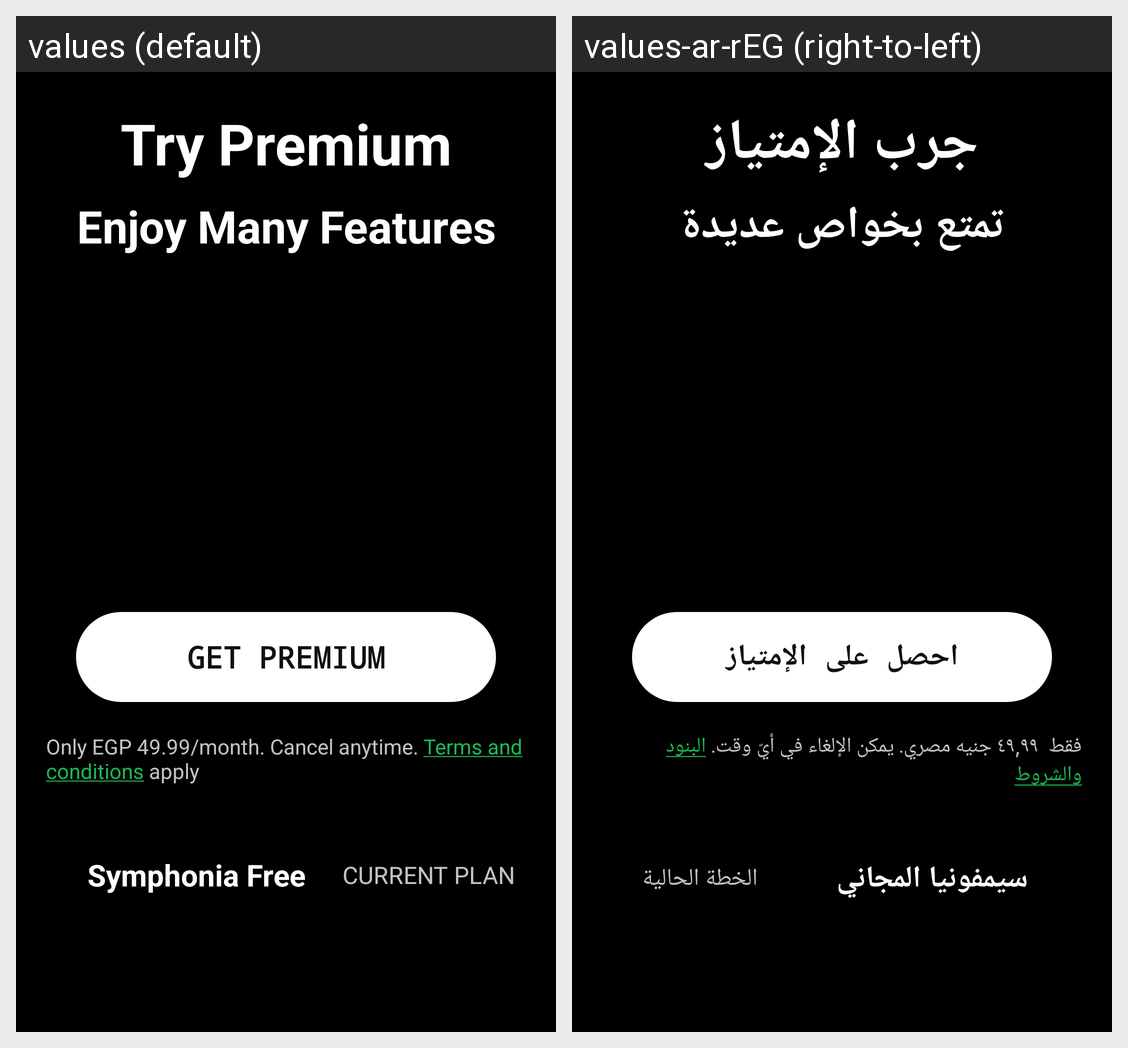

Here is an Android app screen in its default locale and in the app's own translations. Write out the translated-string differences for the strings that appear on this screen.
Android screen res/layout/fragment_premium.xml rendered under 2 locales, left to right: values (default), values-ar-rEG (right-to-left). Device: Nexus 5 (rendered at 1080×1920; each locale shown at half size, 540×960, under a caption strip naming it); theme AppTheme.
Strings drawn on this screen, with the default value and each locale's value (text and hints the layout hard-codes, and strings that could not be matched under every locale, appear in the picture but are not listed):

try_premium
  values: Try Premium
  values-ar-rEG: جرب الإمتياز

enjoy_many_features
  values: Enjoy Many Features
  values-ar-rEG: تمتع بخواص عديدة

get_premium
  values: GET PREMIUM
  values-ar-rEG: احصل على الإمتياز

premium_terms
  values: Only EGP 49.99/month. Cancel anytime. Terms and conditions apply
  values-ar-rEG: فقط  ٤٩,٩٩ جنيه مصري. يمكن الإلغاء في أيّ وقت. البنود والشروط 

spotify_free
  values: Symphonia Free
  values-ar-rEG: سيمفونيا المجاني

current_plan
  values: CURRENT PLAN
  values-ar-rEG: الخطة الحالية
